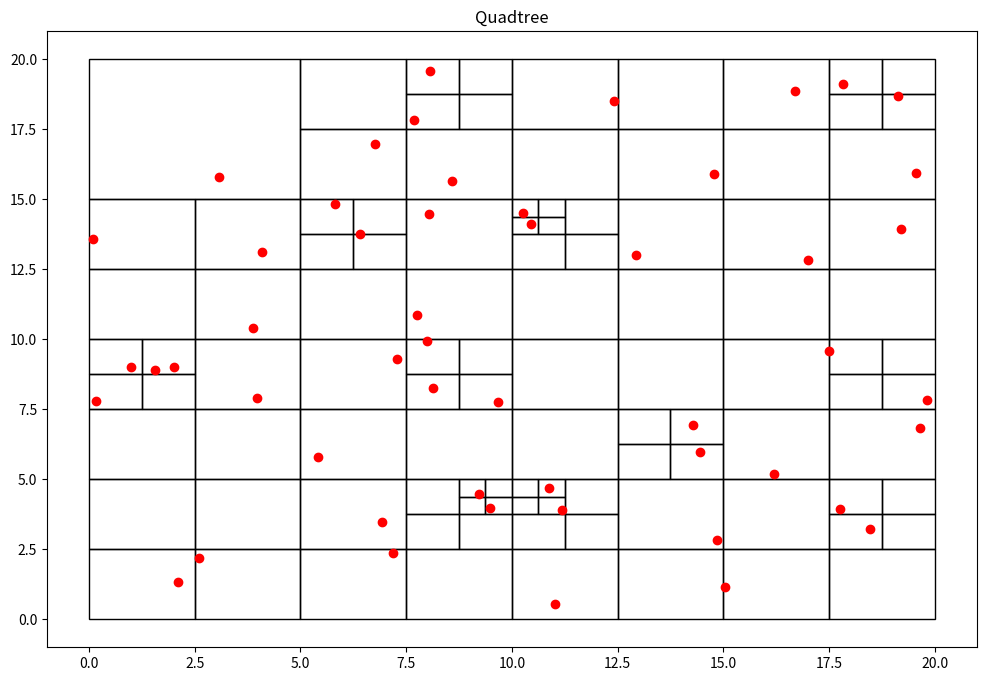

Python code for this plot:
import random
import matplotlib.pyplot as plt # plotting libraries
import matplotlib.patches as patches

class QTree():
    def __init__(self, k, n):
        self.threshold = k
        self.points = [Point(random.uniform(0, 20), random.uniform(0, 20)) for x in range(n)]
        self.root = Node(0, 0, 20, 20, self.points)

    def add_point(self, x, y):
        self.points.append(Point(x, y))
    
    def get_points(self):
        return self.points
    
    def subdivide(self):
        recursive_subdivide(self.root, self.threshold)
    
    def graph(self):
        fig = plt.figure(figsize=(12, 8))
        plt.title("Quadtree")
        c = find_children(self.root)
        print("Number of segments: %d" %len(c))
        areas = set()
        for el in c:
            areas.add(el.width*el.height)
        print("Minimum segment area: %.3f units" %min(areas))
        for n in c:
            plt.gcf().gca().add_patch(patches.Rectangle((n.x0, n.y0), n.width, n.height, fill=False))
        x = [point.x for point in self.points]
        y = [point.y for point in self.points]
        plt.plot(x, y, 'ro') # plots the points as red dots
        plt.show()
        return
class Point():
    def __init__(self, x, y):
        self.x = x
        self.y = y

class Node():
    def __init__(self, x0, y0, w, h, points):
        self.x0 = x0
        self.y0 = y0
        self.width = w
        self.height = h
        self.points = points
        self.children = []

    def get_width(self):
        return self.width
    
    def get_height(self):
        return self.height
    
    def get_points(self):
        return self.points
def recursive_subdivide(node, k):
   if len(node.points)<=k:
       return
   
   w_ = float(node.width/2)
   h_ = float(node.height/2)

   p = contains(node.x0, node.y0, w_, h_, node.points)
   x1 = Node(node.x0, node.y0, w_, h_, p)
   recursive_subdivide(x1, k)

   p = contains(node.x0, node.y0+h_, w_, h_, node.points)
   x2 = Node(node.x0, node.y0+h_, w_, h_, p)
   recursive_subdivide(x2, k)

   p = contains(node.x0+w_, node.y0, w_, h_, node.points)
   x3 = Node(node.x0 + w_, node.y0, w_, h_, p)
   recursive_subdivide(x3, k)

   p = contains(node.x0+w_, node.y0+h_, w_, h_, node.points)
   x4 = Node(node.x0+w_, node.y0+h_, w_, h_, p)
   recursive_subdivide(x4, k)

   node.children = [x1, x2, x3, x4]
   
   
def contains(x, y, w, h, points):
   pts = []
   for point in points:
       if point.x >= x and point.x <= x+w and point.y>=y and point.y<=y+h:
           pts.append(point)
   return pts


def find_children(node):
   if not node.children:
       return [node]
   else:
       children = []
       for child in node.children:
           children += (find_children(child))
   return children
quadtree = QTree(1,50)
quadtree.subdivide()
quadtree.add_point(1,9)
quadtree.add_point(2,9)
quadtree.graph()